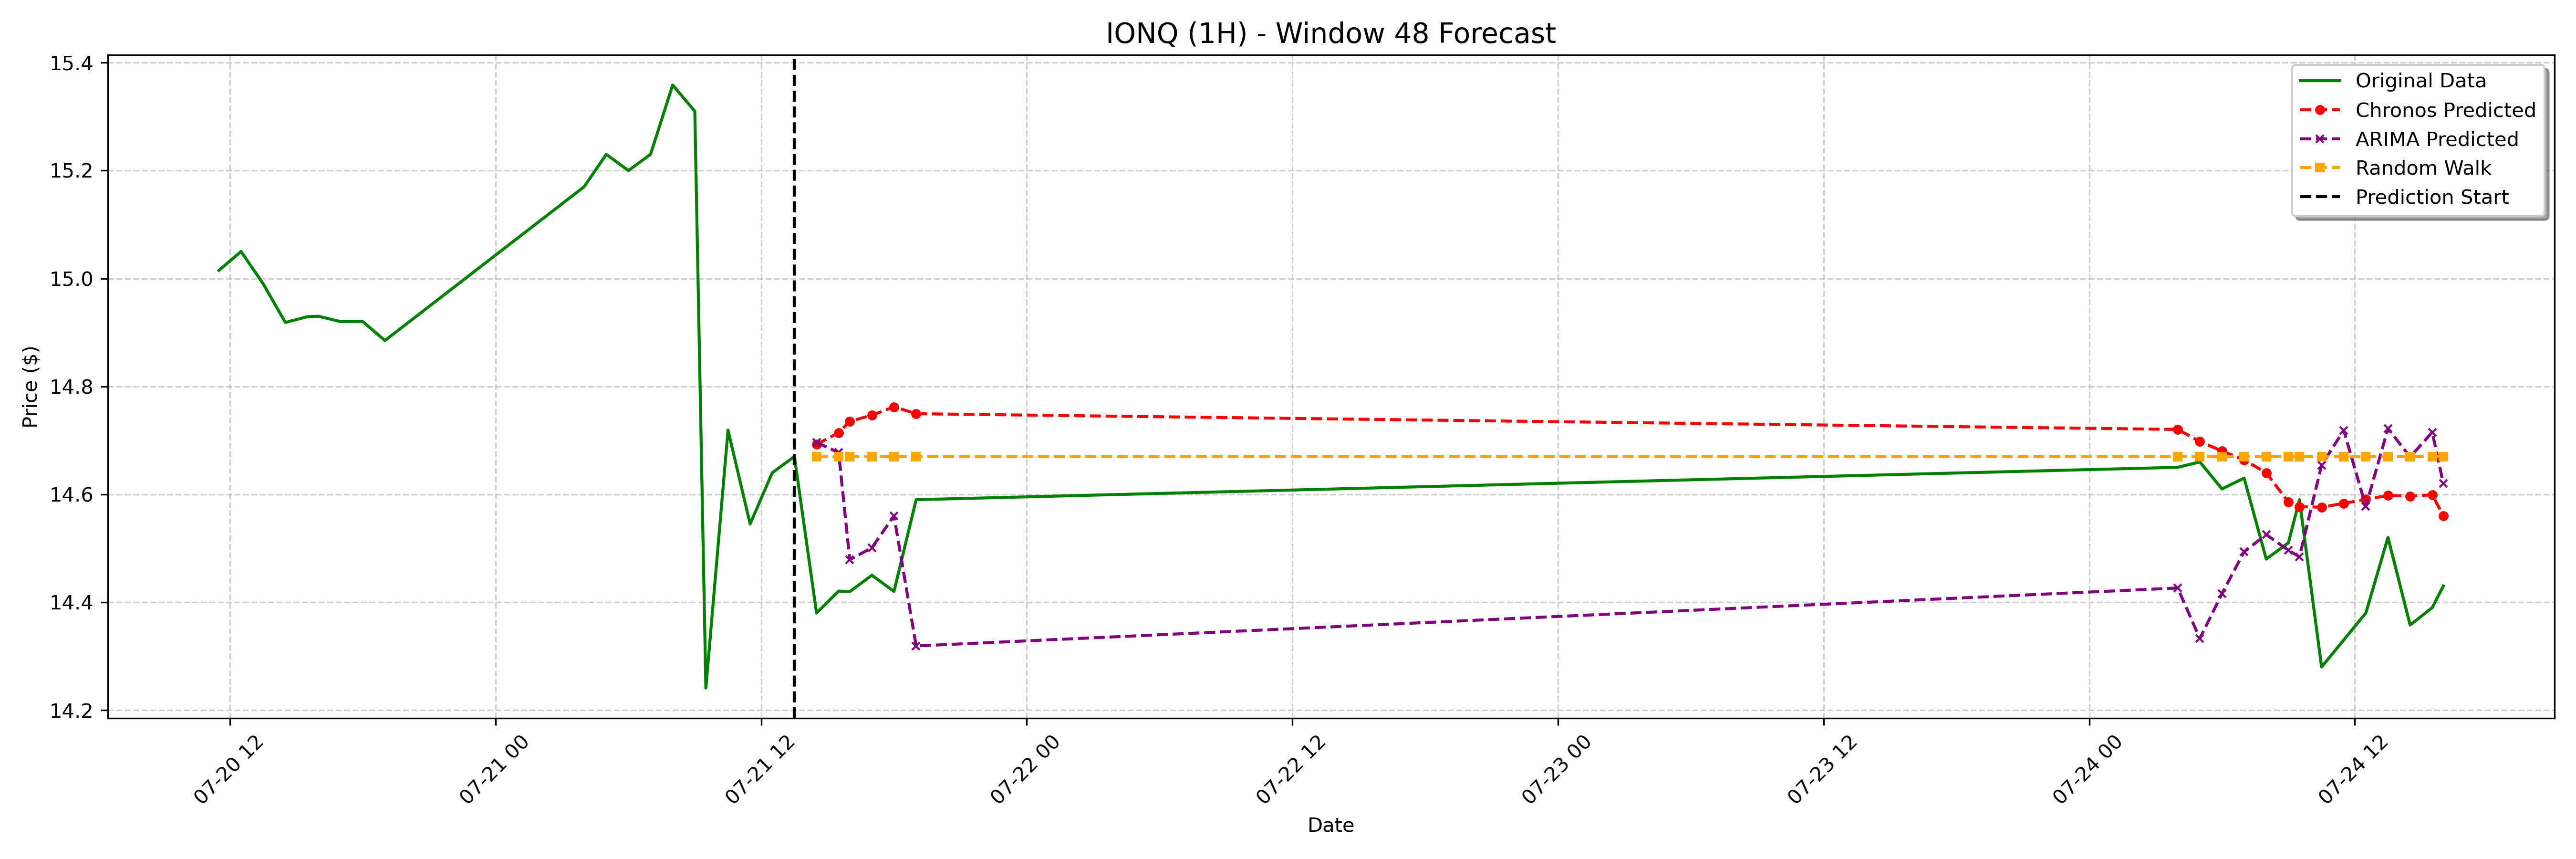

Data behind this chart, as committed beside it:
date, actual, chronos_forecast, arima_forecast, random_walk_forecast
2023-07-21 14:30:00-04:00, 14.38, 14.69, 14.7, 14.67
2023-07-21 15:30:00-04:00, 14.42, 14.71, 14.68, 14.67
2023-07-21 16:00:00-04:00, 14.42, 14.74, 14.48, 14.67
2023-07-21 17:00:00-04:00, 14.45, 14.75, 14.5, 14.67
2023-07-21 18:00:00-04:00, 14.42, 14.76, 14.56, 14.67
2023-07-21 19:00:00-04:00, 14.59, 14.75, 14.32, 14.67
2023-07-24 04:00:00-04:00, 14.65, 14.72, 14.43, 14.67
2023-07-24 05:00:00-04:00, 14.66, 14.7, 14.33, 14.67
2023-07-24 06:00:00-04:00, 14.61, 14.68, 14.42, 14.67
2023-07-24 07:00:00-04:00, 14.63, 14.66, 14.49, 14.67
2023-07-24 08:00:00-04:00, 14.48, 14.64, 14.53, 14.67
2023-07-24 09:00:00-04:00, 14.51, 14.59, 14.5, 14.67
2023-07-24 09:30:00-04:00, 14.59, 14.58, 14.48, 14.67
2023-07-24 10:30:00-04:00, 14.28, 14.58, 14.65, 14.67
2023-07-24 11:30:00-04:00, 14.33, 14.58, 14.72, 14.67
2023-07-24 12:30:00-04:00, 14.38, 14.59, 14.58, 14.67
2023-07-24 13:30:00-04:00, 14.52, 14.6, 14.72, 14.67
2023-07-24 14:30:00-04:00, 14.36, 14.6, 14.67, 14.67
2023-07-24 15:30:00-04:00, 14.39, 14.6, 14.72, 14.67
2023-07-24 16:00:00-04:00, 14.43, 14.56, 14.62, 14.67
